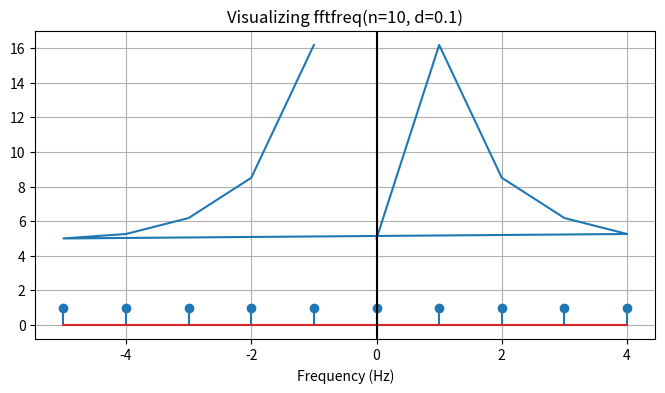

Write the Python code that produced this figure.
import numpy as np
import matplotlib.pyplot as plt

def explain_fftfreq():
    # 1. Setup: 10 samples, taken 0.1 seconds apart
    N = 10          # Number of dots
    dt = 0.1        # 0.1 seconds between dots (Sample Rate = 10Hz)
    
    # 2. Ask NumPy for the frequencies
    freqs = np.fft.fftfreq(n=N, d=dt)
    
    print("--- The Raw Output of fftfreq ---")
    print(f"Indices: {list(range(N))}")
    print(f"Freqs:   {freqs}")
    print("---------------------------------")
    
    # 3. Why Negative Frequencies? 
    # Mathematical symmetry. For real-world physics, we often ignore them 
    # or use np.fft.rfftfreq (Real FFT) which only gives positives.

    # 4. Plot to visualize
    plt.figure(figsize=(8, 4))
    x = np.fft.fftfreq(len(freqs), d=dt)
    y = np.abs(np.fft.fft(freqs))
    plt.plot(x, y)
    plt.stem(freqs, np.ones_like(freqs)) # Just plotting stems at the freq locations
    plt.title(f"Visualizing fftfreq(n={N}, d={dt})")
    plt.xlabel("Frequency (Hz)")
    plt.grid(True)
    plt.axvline(0, color='k')
    plt.show()

if __name__ == "__main__":
    explain_fftfreq()